Labelled photos from "初赛数据集包含训练集和测试集输入", an image-classification folder in LDT-von/ihc-virtual-stain. The possible labels are: DAPI, HLA-DR, Vimentin.

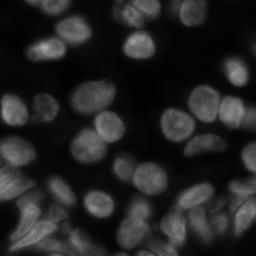
Label: DAPI

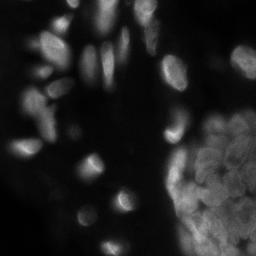
Label: DAPI

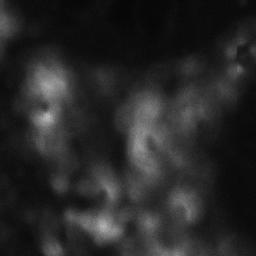
Label: Vimentin

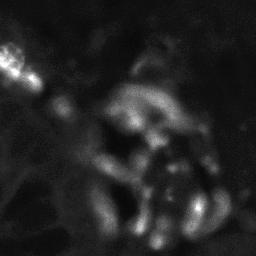
Label: HLA-DR

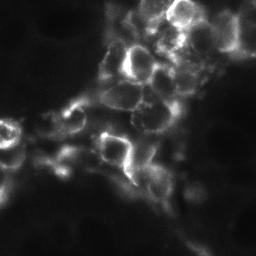
Label: Vimentin

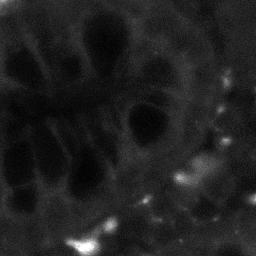
Label: HLA-DR
